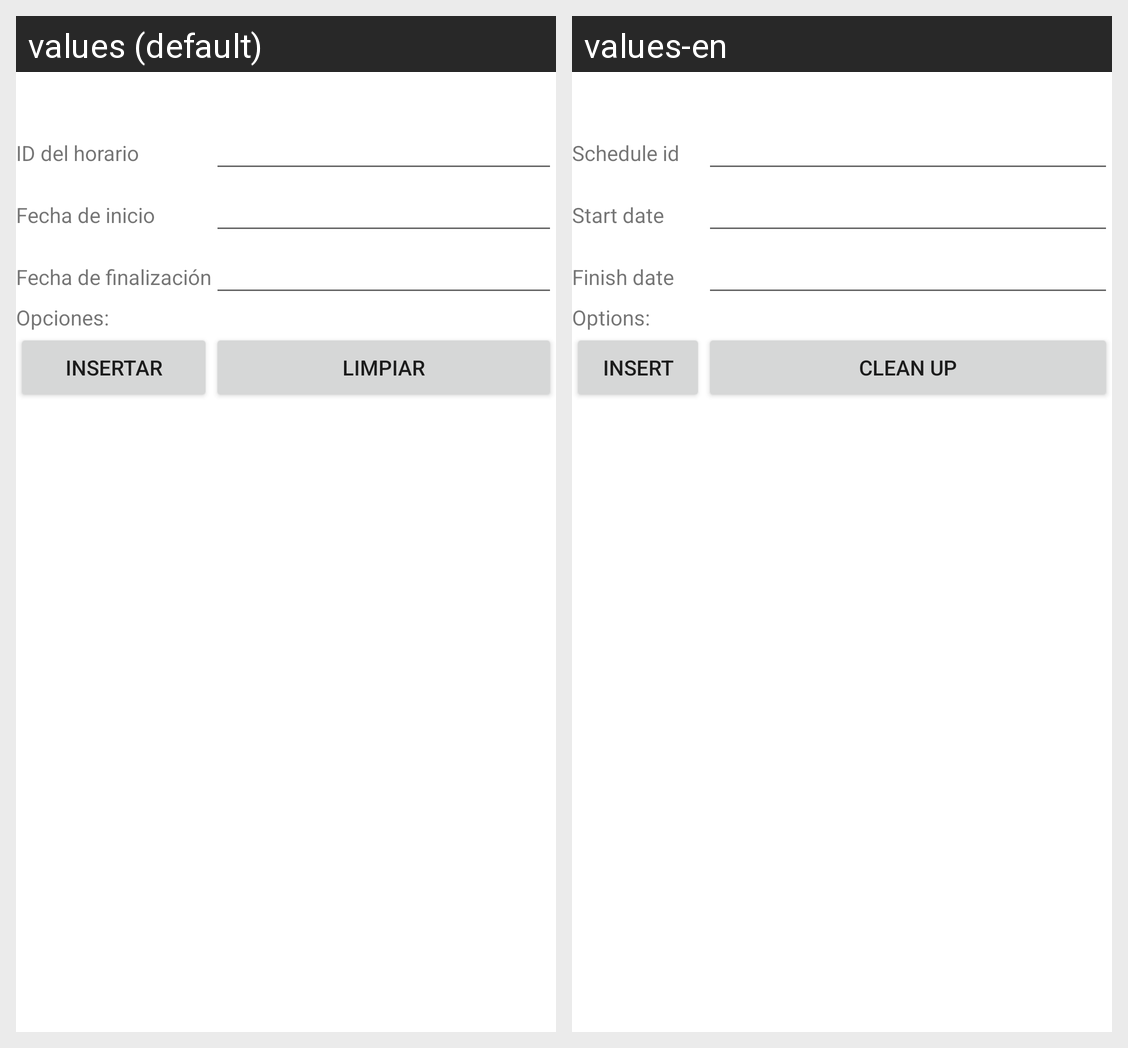

Here is an Android app screen in its default locale and in the app's own translations. Write out the translated-string differences for the strings that appear on this screen.
Android screen res/layout/activity_horario_insertar.xml rendered under 2 locales, left to right: values (default), values-en. Device: Nexus 5 (rendered at 1080×1920; each locale shown at half size, 540×960, under a caption strip naming it); theme Theme.Proyecto1PDM115.
Strings drawn on this screen, with the default value and each locale's value (text and hints the layout hard-codes, and strings that could not be matched under every locale, appear in the picture but are not listed):

id_horario
  values: ID del horario
  values-en: Schedule id

desde_horario
  values: Fecha de inicio
  values-en: Start date

hasta_horario
  values: Fecha de finalización
  values-en: Finish date

opciones
  values: Opciones:
  values-en: Options:

insertar
  values: Insertar
  values-en: Insert

limpiar
  values: Limpiar
  values-en: Clean up
